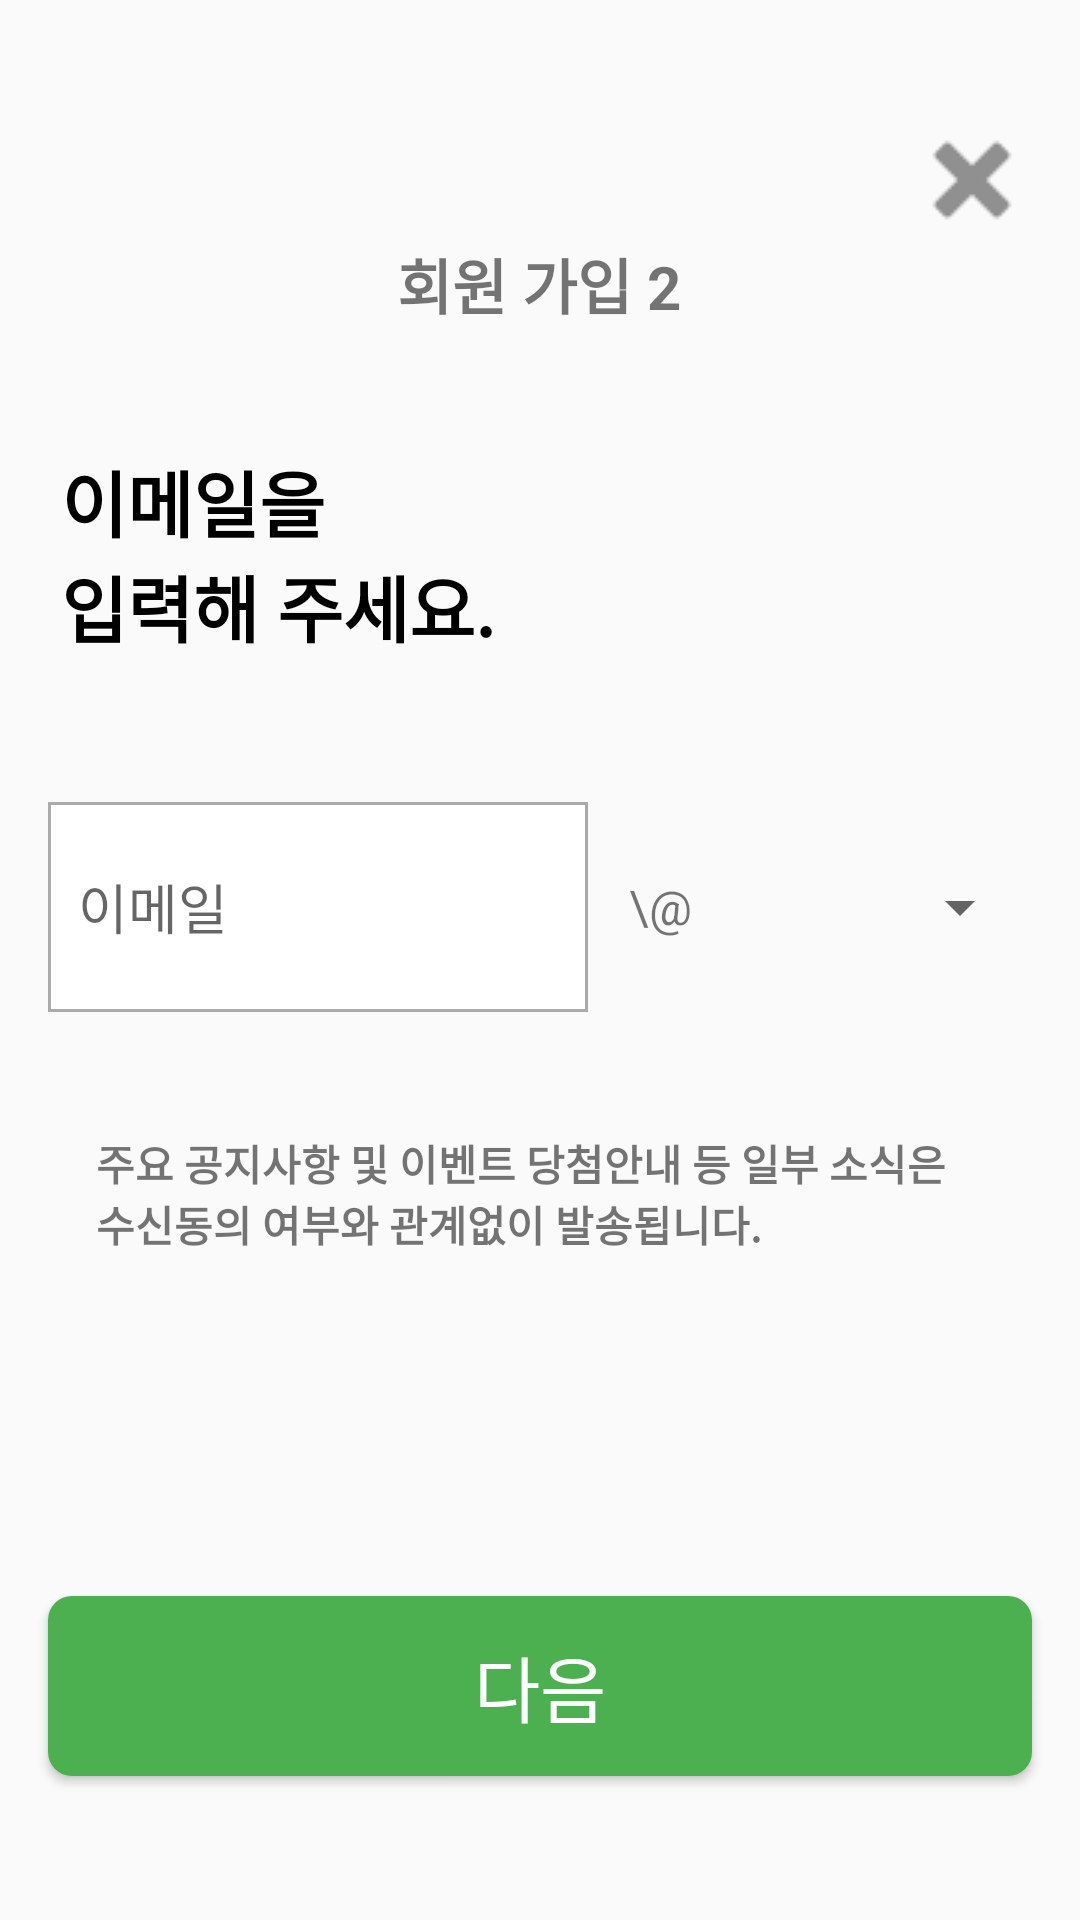

Produce the Android XML layout that renders to this screen, including the resource entries it uses.
<!-- AndroidManifest.xml: application theme Theme.Buildup -->
<!-- res/layout/activity_join2.xml -->
<?xml version="1.0" encoding="utf-8"?>
<androidx.constraintlayout.widget.ConstraintLayout xmlns:android="http://schemas.android.com/apk/res/android"
    xmlns:app="http://schemas.android.com/apk/res-auto"
    xmlns:tools="http://schemas.android.com/tools"
    android:id="@+id/main"
    android:layout_width="match_parent"
    android:layout_height="match_parent"
    tools:context=".activities.join.Join2Activity">

    <TextView
        android:id="@+id/welcomeText"
        android:layout_width="wrap_content"
        android:layout_height="wrap_content"
        android:layout_gravity="center_horizontal"
        android:layout_marginTop="64dp"
        android:padding="16dp"
        android:text="회원 가입 2"
        android:textSize="20sp"
        android:textStyle="bold"
        app:layout_constraintEnd_toEndOf="parent"
        app:layout_constraintHorizontal_bias="0.498"
        app:layout_constraintStart_toStartOf="parent"
        app:layout_constraintTop_toTopOf="parent" />

    <ImageButton
        android:id="@+id/buttonReturnToLogin"
        android:layout_width="40dp"
        android:layout_height="40dp"
        android:layout_marginTop="40dp"
        android:layout_marginEnd="16dp"
        android:background="@android:color/transparent"
        android:contentDescription="ReturnToLogin button"
        android:padding="0dp"
        android:src="@drawable/close"
        android:tintMode="src_in"
        app:layout_constraintEnd_toEndOf="parent"
        app:layout_constraintTop_toTopOf="parent"
        app:tint="@color/gray"
        tools:ignore="TouchTargetSizeCheck" />

    <TextView
        android:id="@+id/infoText"
        android:layout_width="210dp"
        android:layout_height="wrap_content"
        android:layout_gravity="center_horizontal"
        android:layout_marginTop="8dp"
        android:padding="16dp"
        android:text="이메일을                  입력해 주세요."
        android:textColor="@color/black"
        android:textSize="24sp"
        android:textStyle="bold"
        app:layout_constraintEnd_toEndOf="parent"
        app:layout_constraintHorizontal_bias="0.029"
        app:layout_constraintStart_toStartOf="parent"
        app:layout_constraintTop_toBottomOf="@+id/welcomeText" />

    <TextView
        android:id="@+id/infoText2"
        android:layout_width="0dp"
        android:layout_height="wrap_content"
        android:layout_gravity="center_horizontal"
        android:layout_marginStart="16dp"
        android:layout_marginTop="24dp"
        android:layout_marginEnd="16dp"
        android:padding="16dp"
        android:text="주요 공지사항 및 이벤트 당첨안내 등 일부 소식은 수신동의 여부와 관계없이 발송됩니다. "
        android:textSize="14sp"
        android:textStyle="bold"
        app:layout_constraintEnd_toEndOf="parent"
        app:layout_constraintHorizontal_bias="0"
        app:layout_constraintStart_toStartOf="parent"
        app:layout_constraintTop_toBottomOf="@+id/editTextJoinEmail" />

    <EditText
        android:id="@+id/editTextJoinEmail"
        android:layout_width="180dp"
        android:layout_height="70dp"
        android:layout_marginStart="16dp"
        android:layout_marginTop="32dp"
        android:background="@drawable/edittext_box"
        android:hint="이메일"
        android:inputType="text"
        android:minHeight="48dp"
        app:layout_constraintStart_toStartOf="parent"
        app:layout_constraintTop_toBottomOf="@+id/infoText" />

    <Spinner
        android:id="@+id/spinnerEmailDomain"
        android:layout_width="0dp"
        android:layout_height="0dp"
        android:layout_marginEnd="16dp"
        android:minHeight="48dp"
        app:layout_constraintBottom_toBottomOf="@+id/textView3"
        app:layout_constraintEnd_toEndOf="parent"
        app:layout_constraintHorizontal_bias="1.0"
        app:layout_constraintStart_toEndOf="@+id/textView3"
        app:layout_constraintTop_toTopOf="@+id/textView3" />

    <Button
        android:id="@+id/buttonNextTo3"
        android:layout_width="0dp"
        android:layout_height="60dp"
        android:layout_marginStart="16dp"
        android:layout_marginEnd="16dp"
        android:layout_marginBottom="48dp"
        android:background="@drawable/rounded_button"
        android:text="다음"
        android:textColor="#FFFFFF"
        android:textSize="24sp"
        app:layout_constraintBottom_toBottomOf="parent"
        app:layout_constraintEnd_toEndOf="parent"
        app:layout_constraintStart_toStartOf="parent" />

    <TextView
        android:id="@+id/textView3"
        android:layout_width="48dp"
        android:layout_height="0dp"
        android:gravity="center"
        android:text="\@"
        android:textSize="16sp"
        app:layout_constraintBottom_toBottomOf="@+id/editTextJoinEmail"
        app:layout_constraintStart_toEndOf="@+id/editTextJoinEmail"
        app:layout_constraintTop_toTopOf="@+id/editTextJoinEmail" />

</androidx.constraintlayout.widget.ConstraintLayout>
<!-- resources referenced by this layout -->
<resources>
  <color name="black">#FF000000</color>
  <color name="gray">#FF909090</color>
  <!-- drawable close: png bitmap (drawable, 350 bytes) -->
  <!-- drawable edittext_box (drawable) -->
  <?xml version="1.0" encoding="utf-8"?>
  <shape xmlns:android="http://schemas.android.com/apk/res/android">
      <solid android:color="#FFFFFF"/>  
      <stroke
          android:width="1dp"
          android:color="#AAAAAA"/>      
  
      <padding
          android:left="10dp"
          android:top="10dp"
          android:right="10dp"
          android:bottom="10dp"/>
  </shape>
  <!-- drawable rounded_button (drawable) -->
  <?xml version="1.0" encoding="utf-8"?>
  <shape xmlns:android="http://schemas.android.com/apk/res/android"
      android:shape="rectangle">
      <corners android:radius="8dp" /> <solid android:color="#4CAF50" /> </shape>
  <style name="Theme.Buildup" parent="Base.Theme.Buildup" />
  <style name="Base.Theme.Buildup" parent="Theme.AppCompat.DayNight.NoActionBar">
          
          
      </style>
</resources>
